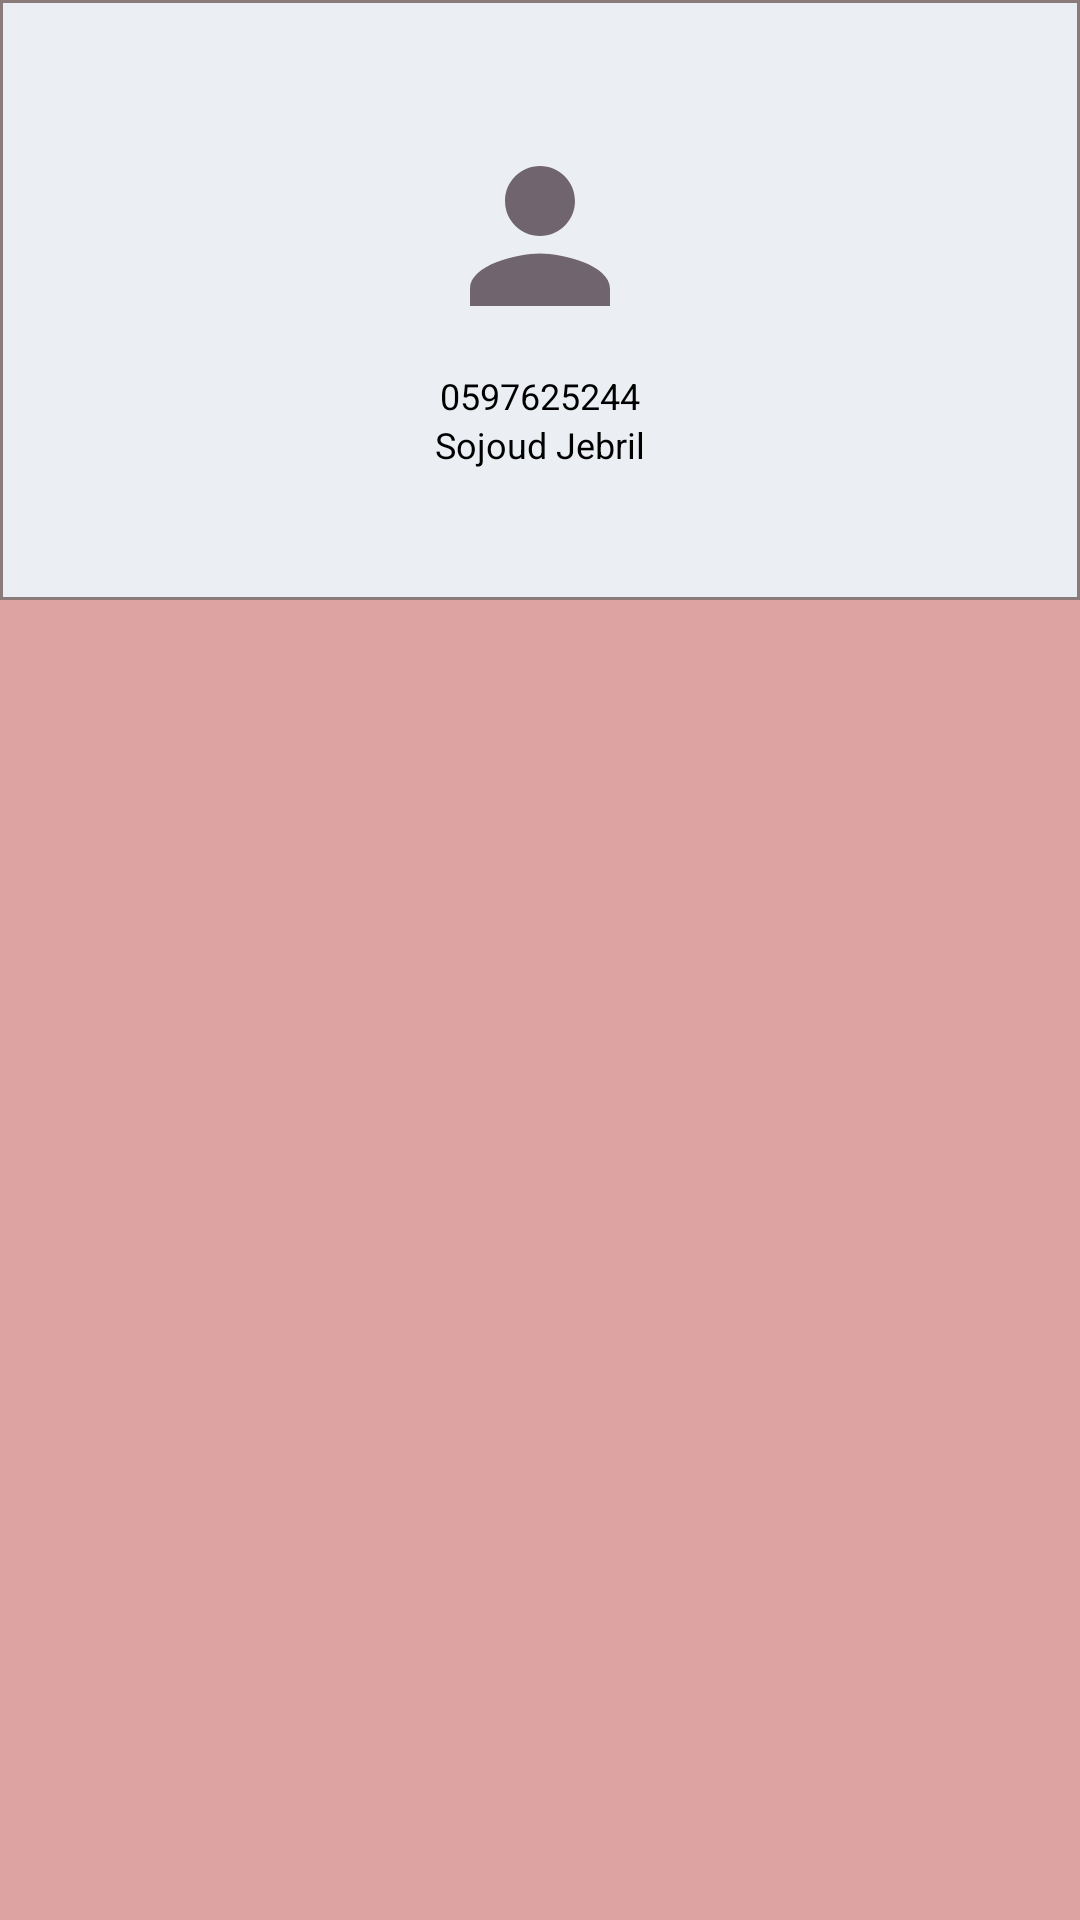

Layout XML and referenced resources for this Android screen:
<!-- AndroidManifest.xml: application theme AppTheme -->
<!-- res/layout/navigation_drawer_header.xml -->
<?xml version="1.0" encoding="utf-8"?>
<FrameLayout xmlns:android="http://schemas.android.com/apk/res/android"
    xmlns:app="http://schemas.android.com/apk/res-auto"
    xmlns:tools="http://schemas.android.com/tools"
    android:id="@+id/navigation_drawer_header"
    android:layout_width="match_parent"
    android:layout_height="match_parent"
    android:orientation="vertical"
    tools:context=".TestDrawer"
    android:background="@color/colorPrimary">

    <FrameLayout
        android:id="@+id/navigation_drawer_header_clickable"
        android:layout_width="match_parent"
        android:layout_height="50dp"
        android:clickable="true">

        <ImageView
            android:id="@+id/navigation_drawer_user_account_picture_cover"
            android:layout_width="match_parent"
            android:layout_height="match_parent"
            android:scaleType="centerCrop"
            android:src="@drawable/background" />

    </FrameLayout>

    <LinearLayout
        android:id="@+id/navigation_drawer_account_section"
        android:layout_width="match_parent"
        android:layout_height="200dp"
        android:background="@drawable/bottom_back"
        android:gravity="center_vertical"
        android:orientation="vertical">

        <ImageView
            android:id="@+id/navigation_drawer_user_account_picture_profile"
            android:layout_width="match_parent"
            android:layout_height="wrap_content"
            android:layout_marginBottom="10dp"
            app:srcCompat="@drawable/person" />

        <TextView
            android:id="@+id/navigation_drawer_account_information_email"
            android:layout_width="match_parent"
            android:layout_height="wrap_content"
            android:gravity="center"
            android:text="0597625244"
            android:textColor="#000"
            android:textSize="12sp" />

        <TextView
            android:id="@+id/navigation_drawer_account_information_display_name"
            android:layout_width="match_parent"
            android:layout_height="wrap_content"
            android:gravity="center"
            android:text="Sojoud Jebril"
            android:textColor="#000"
            android:textSize="12sp" />


    </LinearLayout>

</FrameLayout>
<!-- resources referenced by this layout -->
<resources>
  <color name="colorPrimary">#DDA3A3</color>
  <!-- drawable background: jpg bitmap (drawable, 529442 bytes) -->
  <!-- drawable bottom_back (drawable) -->
  <?xml version="1.0" encoding="utf-8"?>
  <selector xmlns:android="http://schemas.android.com/apk/res/android">
      <item  android:bottom="1dp">
          <shape
              android:shape="rectangle">
              <stroke android:width="1dp" android:color="@color/darkgray" />
              <solid android:color="#EBEEF3" />
          </shape>
      </item>
  
  </selector>
  <!-- drawable person (drawable) -->
  <vector android:height="70dp" android:tint="#70656E"
      android:viewportHeight="24.0" android:viewportWidth="24.0"
      android:width="70dp" xmlns:android="http://schemas.android.com/apk/res/android">
      <path android:fillColor="#FF000000" android:pathData="M12,12c2.21,0 4,-1.79 4,-4s-1.79,-4 -4,-4 -4,1.79 -4,4 1.79,4 4,4zM12,14c-2.67,0 -8,1.34 -8,4v2h16v-2c0,-2.66 -5.33,-4 -8,-4z"/>
  </vector>
  <style name="AppTheme" parent="Theme.AppCompat.Light">
          
          <item name="colorPrimary">@color/colorPrimary</item>
          <item name="colorPrimaryDark">@color/colorPrimaryDark</item>
          <item name="colorAccent">@color/colorAccent</item>
          <item name="windowActionBar">false</item>
          <item name="windowNoTitle">true</item>
  
  
      </style>
  <color name="darkgray">#8A7A7A</color>
  <color name="colorPrimaryDark">#00574B</color>
  <color name="colorAccent">#D81B60</color>
</resources>
